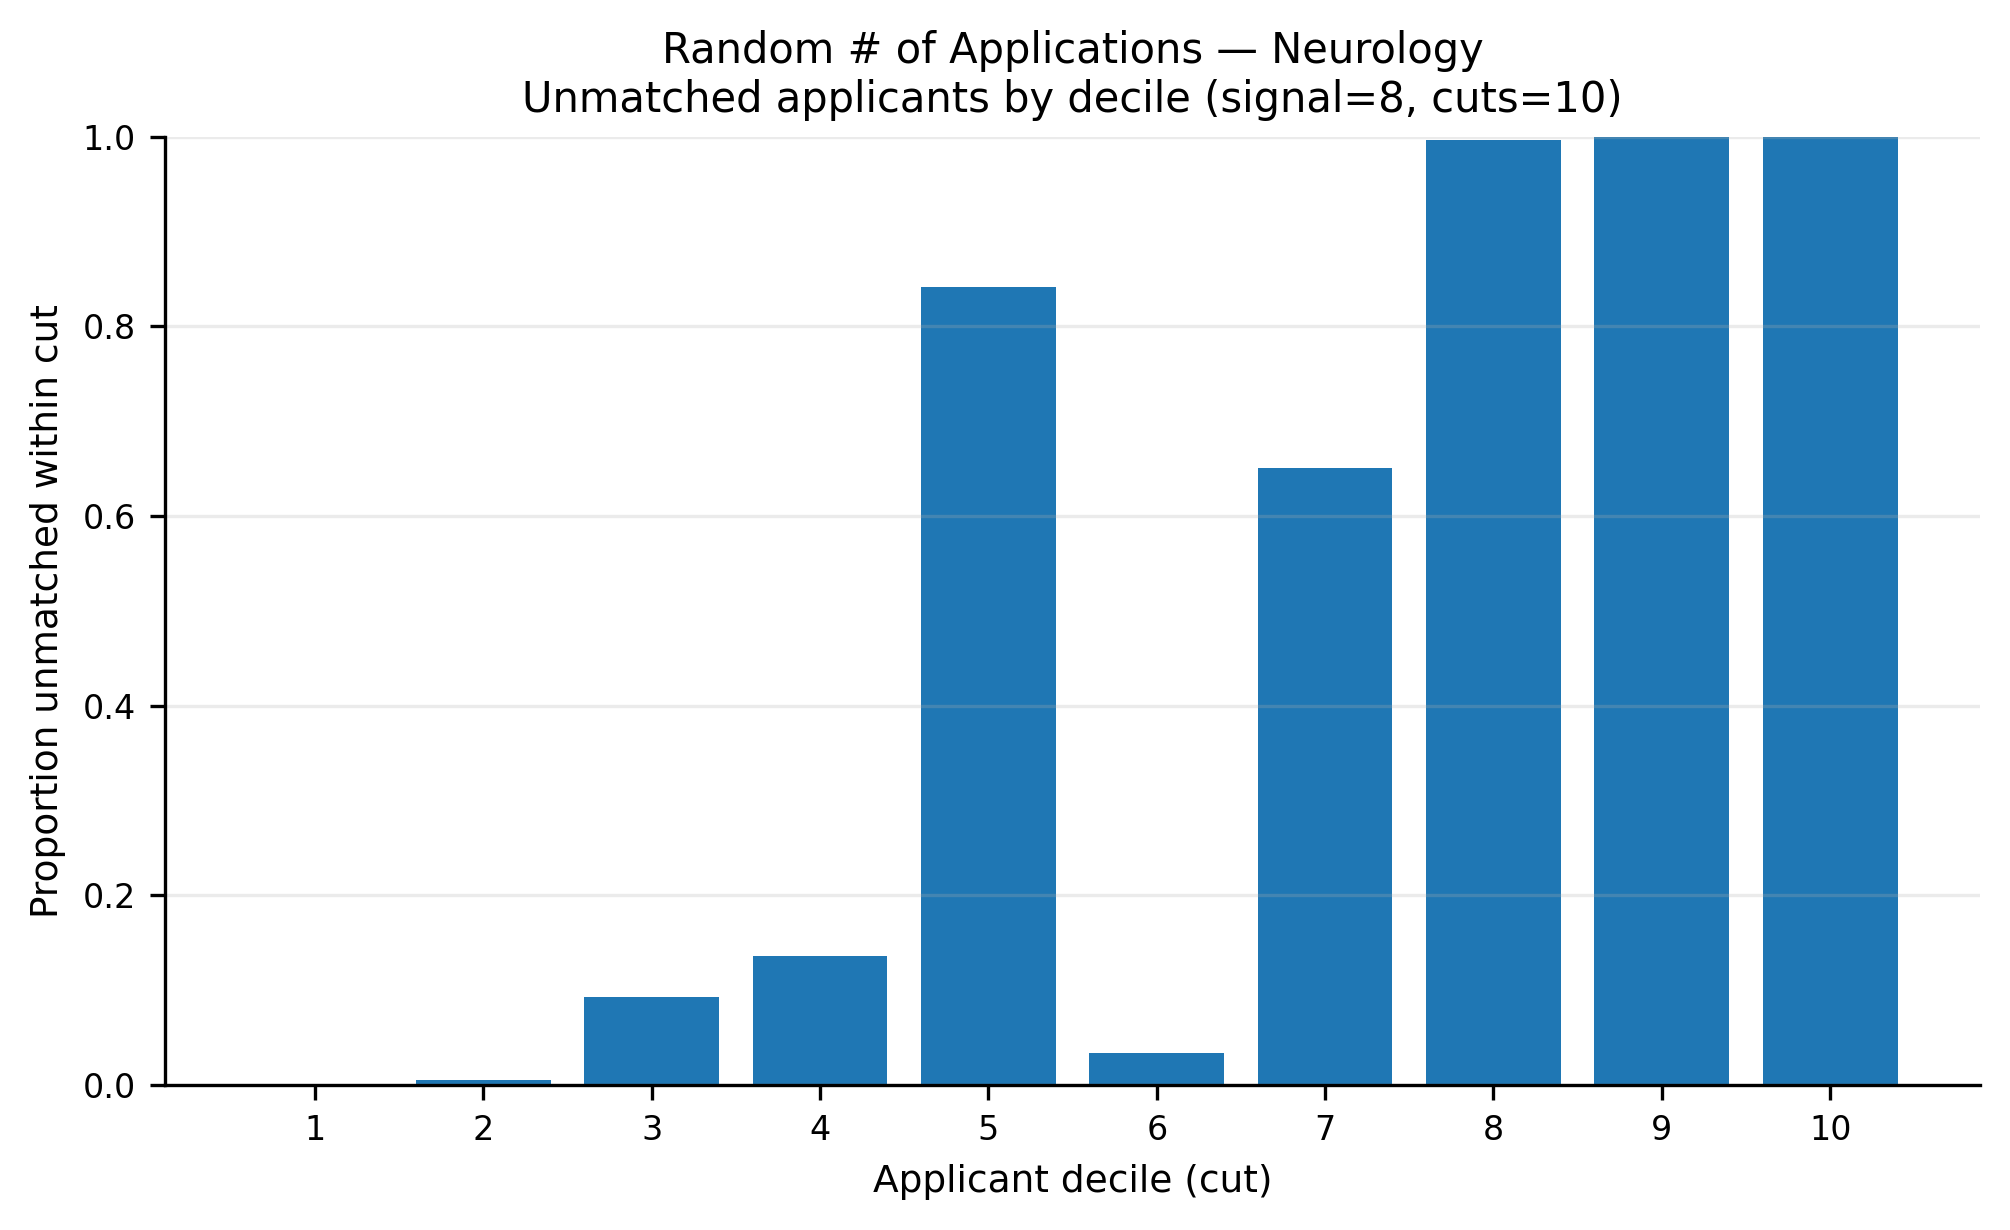

Values plotted in this chart, from the file beside it:
app_cut, prop_unmatched
1, 0.0
2, 0.005843
3, 0.09322
4, 0.1364
5, 0.8414
6, 0.03393
7, 0.6506
8, 0.9967
9, 1.0
10, 1.0
